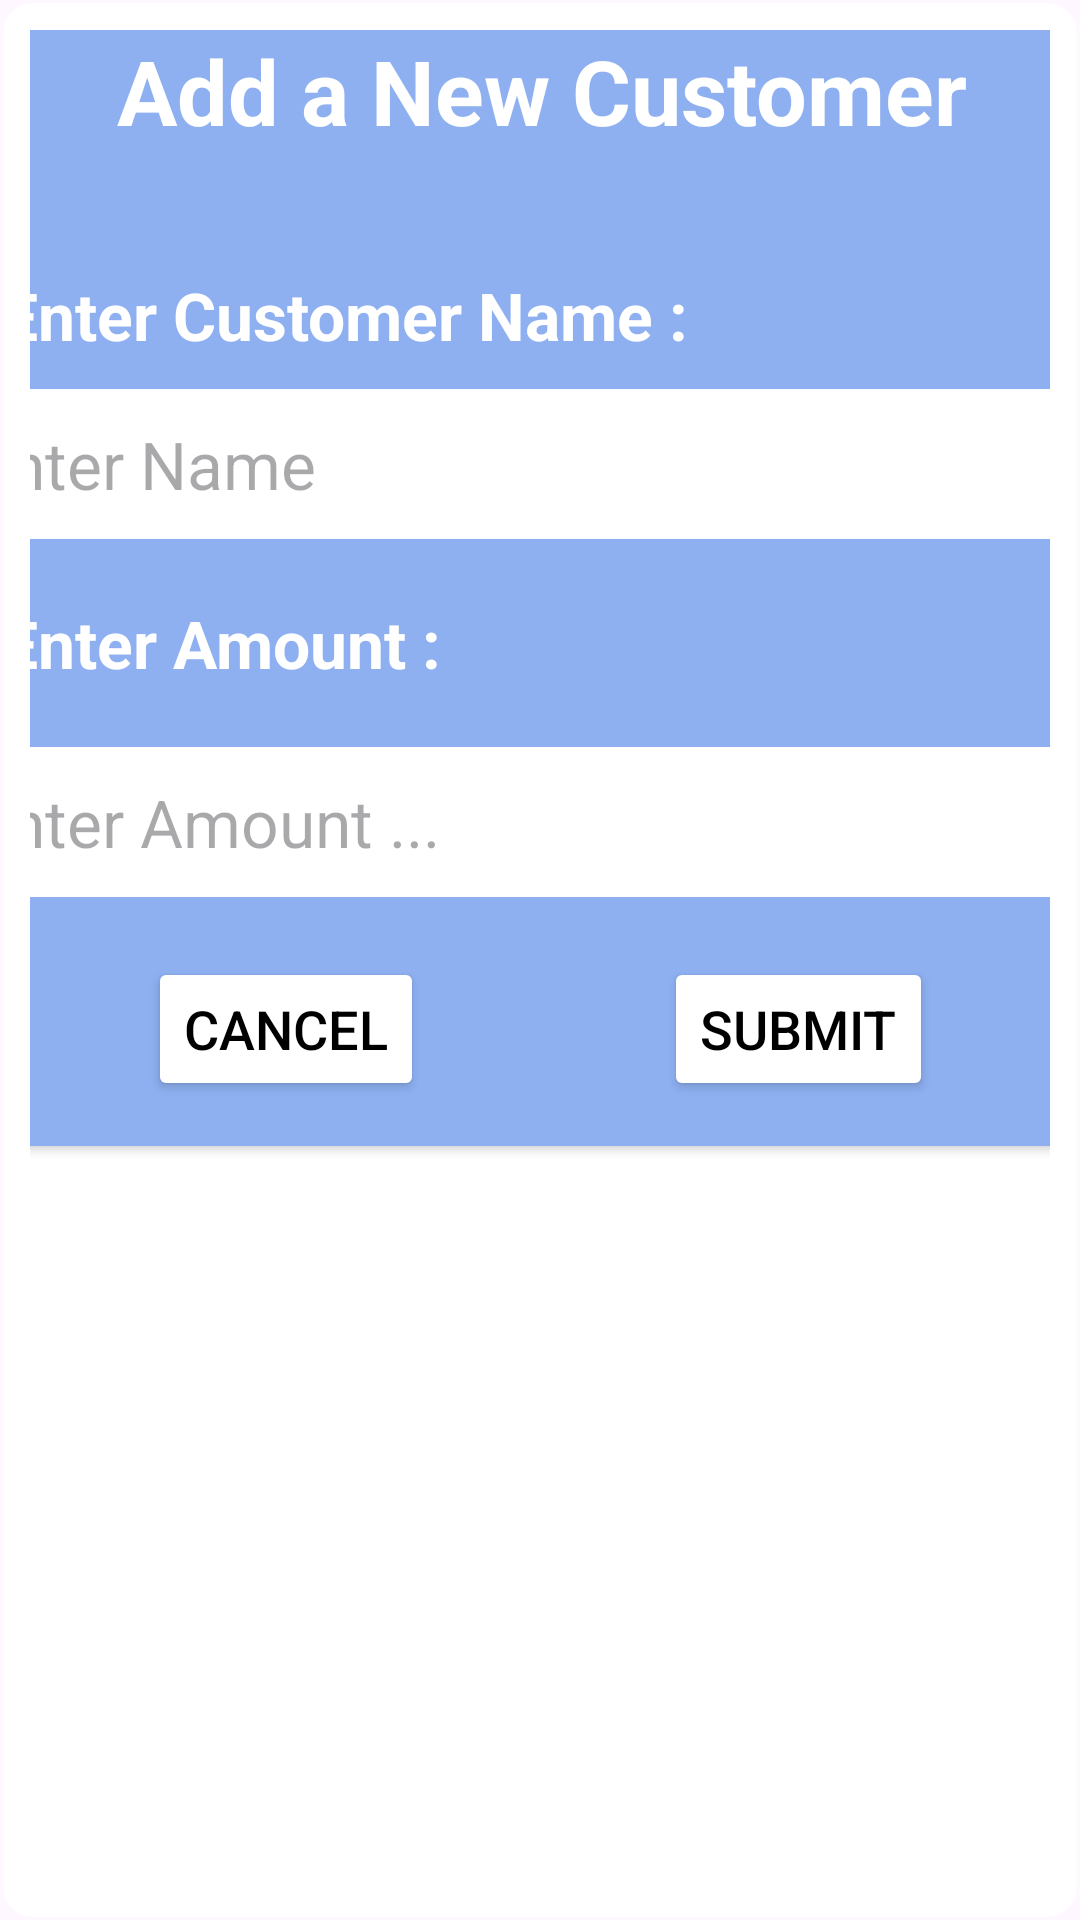

Write the Android layout XML for this screen, with the resource values it uses.
<!-- AndroidManifest.xml: application theme Theme.RDCollection -->
<!-- res/layout/add_popup_window.xml -->
<?xml version="1.0" encoding="utf-8"?>
<androidx.constraintlayout.widget.ConstraintLayout xmlns:android="http://schemas.android.com/apk/res/android"
    xmlns:app="http://schemas.android.com/apk/res-auto"
    xmlns:tools="http://schemas.android.com/tools"
    android:layout_width="wrap_content"
    android:layout_height="wrap_content"
    android:layout_gravity="center"
    android:background="@drawable/popup_window"
    android:backgroundTint="@color/white">

    <androidx.cardview.widget.CardView
        android:layout_width="400dp"
        android:layout_height="wrap_content"
        app:cardCornerRadius="20dp"
        android:elevation="20dp"
        android:background="@drawable/card_layout"
        android:backgroundTint="#8EB0F1"
        app:cardBackgroundColor="#FFFFFF"
        app:layout_constraintEnd_toEndOf="parent"
        app:layout_constraintHorizontal_bias="0.5"
        app:layout_constraintStart_toStartOf="parent"
        app:layout_constraintTop_toTopOf="parent" >
        <LinearLayout
            android:layout_width="match_parent"
            android:layout_height="wrap_content"
            android:orientation="vertical"
            android:layout_marginBottom="15dp">
            <TextView
                android:layout_width="match_parent"
                android:layout_height="wrap_content"
                android:text="@string/add_a_new_customer"
                android:textSize="30sp"
                android:textStyle="bold"
                android:textColor="@color/white"
                android:gravity="center"/>

                <TextView
                    android:layout_width="wrap_content"
                    android:layout_height="match_parent"
                    android:text="@string/enter_customer_name"
                    android:layout_marginStart="20dp"
                    android:layout_marginTop="40dp"
                    android:textSize="22sp"
                    android:textStyle="bold"
                    android:textColor="@color/white"/>
                <EditText
                    android:id="@+id/Customername_edt_txt"
                    android:layout_width="match_parent"
                    android:layout_height="50dp"
                    android:layout_marginTop="10dp"
                    android:hint="Enter Name"
                    android:padding="10dp"
                    android:textSize="22sp"
                    android:textColor="@color/black"
                    android:backgroundTint="@color/white"
                    android:background="@drawable/card_layout"/>
           <TextView

               android:layout_width="wrap_content"
               android:layout_height="wrap_content"
               android:text="Enter Amount : "
               android:layout_marginStart="20dp"
               android:layout_marginTop="20dp"
               android:textSize="22sp"
               android:textStyle="bold"
               android:textColor="@color/white"/>
               <EditText
                   android:id="@+id/amount_edt_txt"
                   android:layout_width="match_parent"
                   android:layout_height="50dp"
                   android:hint="@string/enter_amount"
                   android:background="@drawable/card_layout"
                   android:backgroundTint="@color/white"
                   android:textSize="22sp"
                   android:padding="10dp"
                   android:layout_marginTop="20dp"/>
          <LinearLayout
              style="?android:attr/buttonBarStyle"
              android:layout_width="match_parent"
              android:layout_height="wrap_content"
              android:orientation="horizontal"
              android:gravity="center"
              android:layout_marginTop="20dp">

              <Button
                  android:id="@+id/cancell_add_btn"
                  android:layout_width="wrap_content"
                  android:layout_height="wrap_content"
                  android:backgroundTint="@color/white"
                  android:text="@string/cancel"
                  android:textColor="@color/black"
                  android:textSize="18sp"
                  android:layout_marginEnd="40dp" />

              <Button
                  android:id="@+id/Submit_add_btn"
                  android:layout_width="wrap_content"
                  android:layout_height="wrap_content"
                  android:backgroundTint="@color/white"
                  android:text="@string/submit"
                  android:textColor="@color/black"
                  android:textSize="18sp"
                  android:layout_marginStart="40dp"/>
          </LinearLayout>



        </LinearLayout>
    </androidx.cardview.widget.CardView>
</androidx.constraintlayout.widget.ConstraintLayout>
<!-- resources referenced by this layout -->
<resources>
  <color name="black">#FF000000</color>
  <color name="white">#FFFFFFFF</color>
  <!-- drawable card_layout (drawable) -->
  <?xml version="1.0" encoding="utf-8"?>
  <shape xmlns:android="http://schemas.android.com/apk/res/android"
      android:shape="rectangle">
  
      <stroke
          android:width="3dp"
          android:color="#DFDFDF"/>
  
      <corners
          android:radius="20dp"/>
  
  
  
  </shape>
  <!-- drawable popup_window (drawable) -->
  <shape xmlns:android="http://schemas.android.com/apk/res/android">
      <solid android:color="#FFFFFF"/>
      <corners android:radius="10dp"/>
      <padding android:left="10dp" android:top="10dp" android:right="10dp" android:bottom="10dp"/>
      <stroke android:width="2dp" android:color="#00000000"/>
  </shape>
  <string name="add_a_new_customer">Add a New Customer</string>
  <string name="cancel">Cancel</string>
  <string name="enter_amount">Enter Amount ...</string>
  <string name="enter_customer_name">Enter Customer Name :</string>
  <string name="submit">Submit</string>
  <style name="Theme.RDCollection" parent="Base.Theme.RDCollection" />
  <style name="Base.Theme.RDCollection" parent="Theme.Material3.DayNight.NoActionBar">
          
          
      </style>
</resources>
